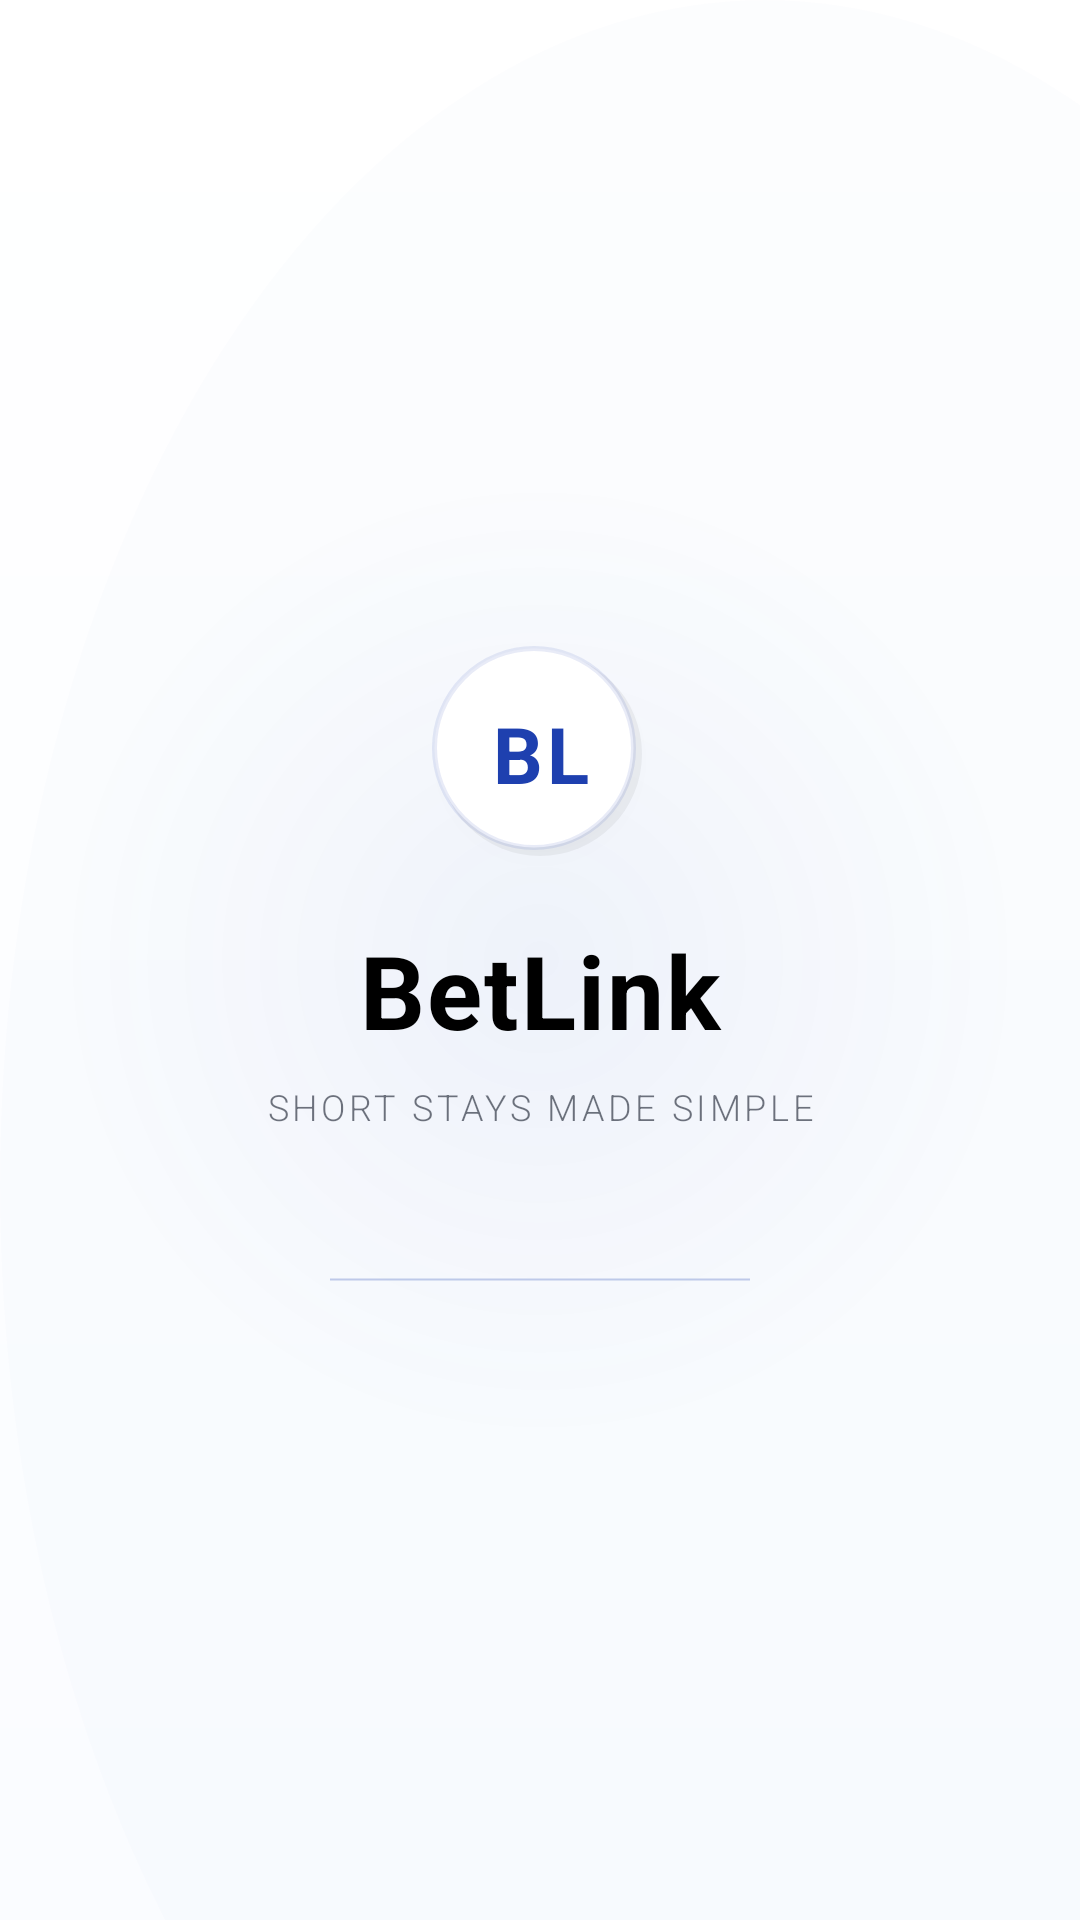

This screen was rendered from an Android layout file. Write that file and the resources it references.
<!-- AndroidManifest.xml: activity theme Theme.BetLink.Splash -->
<!-- res/layout/activity_splash.xml -->
<?xml version="1.0" encoding="utf-8"?>
<androidx.constraintlayout.widget.ConstraintLayout xmlns:android="http://schemas.android.com/apk/res/android"
    xmlns:app="http://schemas.android.com/apk/res-auto"
    android:layout_width="match_parent"
    android:layout_height="match_parent"
    android:background="@drawable/bg_splash_premium">

    
    <LinearLayout
        android:id="@+id/splashBrandBlock"
        android:layout_width="wrap_content"
        android:layout_height="wrap_content"
        android:gravity="center_horizontal"
        android:orientation="vertical"
        app:layout_constraintBottom_toBottomOf="parent"
        app:layout_constraintEnd_toEndOf="parent"
        app:layout_constraintStart_toStartOf="parent"
        app:layout_constraintTop_toTopOf="parent"
        app:layout_constraintVertical_bias="0.45">

        
        <TextView
            android:id="@+id/textBrandMark"
            android:layout_width="72dp"
            android:layout_height="72dp"
            android:background="@drawable/bg_splash_mark"
            android:elevation="4dp"
            android:gravity="center"
            android:letterSpacing="0.05"
            android:text="@string/splash_brand_mark"
            android:textColor="@color/brand_primary"
            android:textSize="26sp"
            android:textStyle="bold" />

        
        <TextView
            android:id="@+id/textBrandWordmark"
            style="@style/TextAppearance.BetLink.SplashWordmark"
            android:layout_width="wrap_content"
            android:layout_height="wrap_content"
            android:layout_marginTop="20dp"
            android:fontFamily="sans-serif-medium"
            android:text="@string/app_name"
            android:textColor="@color/text_primary" />

        
        <TextView
            android:id="@+id/textTagline"
            android:layout_width="wrap_content"
            android:layout_height="wrap_content"
            android:layout_marginTop="8dp"
            android:alpha="0.6"
            android:fontFamily="sans-serif-light"
            android:letterSpacing="0.1"
            android:text="@string/brand_tagline"
            android:textAllCaps="true"
            android:textColor="@color/text_secondary"
            android:textSize="12sp" />

    </LinearLayout>

    
    <ProgressBar
        android:id="@+id/splashLoader"
        style="?android:attr/progressBarStyleHorizontal"
        android:layout_width="140dp"
        android:layout_height="3dp"
        android:layout_marginTop="48dp"
        android:indeterminate="true"
        android:indeterminateTint="@color/brand_primary"
        android:progressBackgroundTint="#101E40AF"
        app:layout_constraintEnd_toEndOf="parent"
        app:layout_constraintStart_toStartOf="parent"
        app:layout_constraintTop_toBottomOf="@id/splashBrandBlock" />

</androidx.constraintlayout.widget.ConstraintLayout>
<!-- resources referenced by this layout -->
<resources>
  <color name="brand_primary">#1E40AF</color>
  <color name="text_primary">#000000</color>
  <color name="text_secondary">#111827</color>
  <!-- drawable bg_splash_mark (drawable) -->
  <?xml version="1.0" encoding="utf-8"?>
  <layer-list xmlns:android="http://schemas.android.com/apk/res/android">
      
      <item android:top="2dp" android:left="2dp" android:right="2dp" android:bottom="2dp">
          <shape android:shape="oval">
              <solid android:color="#0D000000" />
          </shape>
      </item>
  
      
      <item android:bottom="4dp" android:right="4dp">
          <shape android:shape="oval">
              <solid android:color="#FFFFFF" />
              <stroke
                  android:width="1.5dp"
                  android:color="#1A1E40AF" />
          </shape>
      </item>
  </layer-list>
  <string name="app_name">BetLink</string>
  <string name="brand_tagline">Short stays made simple</string>
  <string name="splash_brand_mark">BL</string>
  <style name="TextAppearance.BetLink.SplashWordmark" parent="TextAppearance.MaterialComponents.Headline4">
          <item name="android:textStyle">bold</item>
          <item name="android:textColor">@color/text_primary</item>
          <item name="android:letterSpacing">0.02</item>
      </style>
  <style name="Theme.BetLink.Splash" parent="Theme.BetLink">
          <item name="android:windowBackground">@drawable/bg_splash_premium</item>
          <item name="android:statusBarColor">@android:color/transparent</item>
      </style>
  <style name="Theme.BetLink" parent="Theme.MaterialComponents.DayNight.NoActionBar">
          <item name="colorPrimary">@color/brand_primary</item>
          <item name="colorPrimaryVariant">@color/brand_primary_variant</item>
          <item name="colorOnPrimary">@color/white</item>
          <item name="colorSecondary">@color/brand_accent</item>
          <item name="colorOnSecondary">@color/white</item>
          <item name="colorSurface">@color/surface</item>
          <item name="colorOnSurface">@color/text_primary</item>
  
          <item name="android:statusBarColor">@color/brand_primary_variant</item>
          <item name="android:navigationBarColor">@color/background</item>
  
          <item name="android:textColor">@color/text_primary</item>
          <item name="android:textColorSecondary">@color/text_secondary</item>
          <item name="android:textColorHint">@color/text_hint</item>
  
          
          <item name="materialButtonStyle">@style/Widget.BetLink.Button</item>
          <item name="textInputStyle">@style/Widget.BetLink.TextInputLayout</item>
      </style>
  <color name="brand_primary_variant">#1E3A8A</color>
  <color name="white">#FFFFFFFF</color>
  <color name="brand_accent">#B45309</color>
  <color name="surface">#FFFFFFFF</color>
  <color name="background">#F3F6FB</color>
  <color name="text_hint">#4B5563</color>
  <style name="Widget.BetLink.Button" parent="Widget.MaterialComponents.Button.UnelevatedButton">
          <item name="android:minHeight">56dp</item>
          <item name="cornerRadius">16dp</item>
          <item name="android:textAllCaps">false</item>
          <item name="android:textStyle">bold</item>
          <item name="android:textColor">@color/white</item>
      </style>
  <style name="Widget.BetLink.TextInputLayout" parent="Widget.MaterialComponents.TextInputLayout.OutlinedBox">
          <item name="boxStrokeColor">@color/brand_primary</item>
          <item name="hintTextColor">@color/brand_primary</item>
          <item name="android:textColorHint">@color/text_hint</item>
          <item name="boxCornerRadiusTopStart">12dp</item>
          <item name="boxCornerRadiusTopEnd">12dp</item>
          <item name="boxCornerRadiusBottomStart">12dp</item>
          <item name="boxCornerRadiusBottomEnd">12dp</item>
      </style>
</resources>
